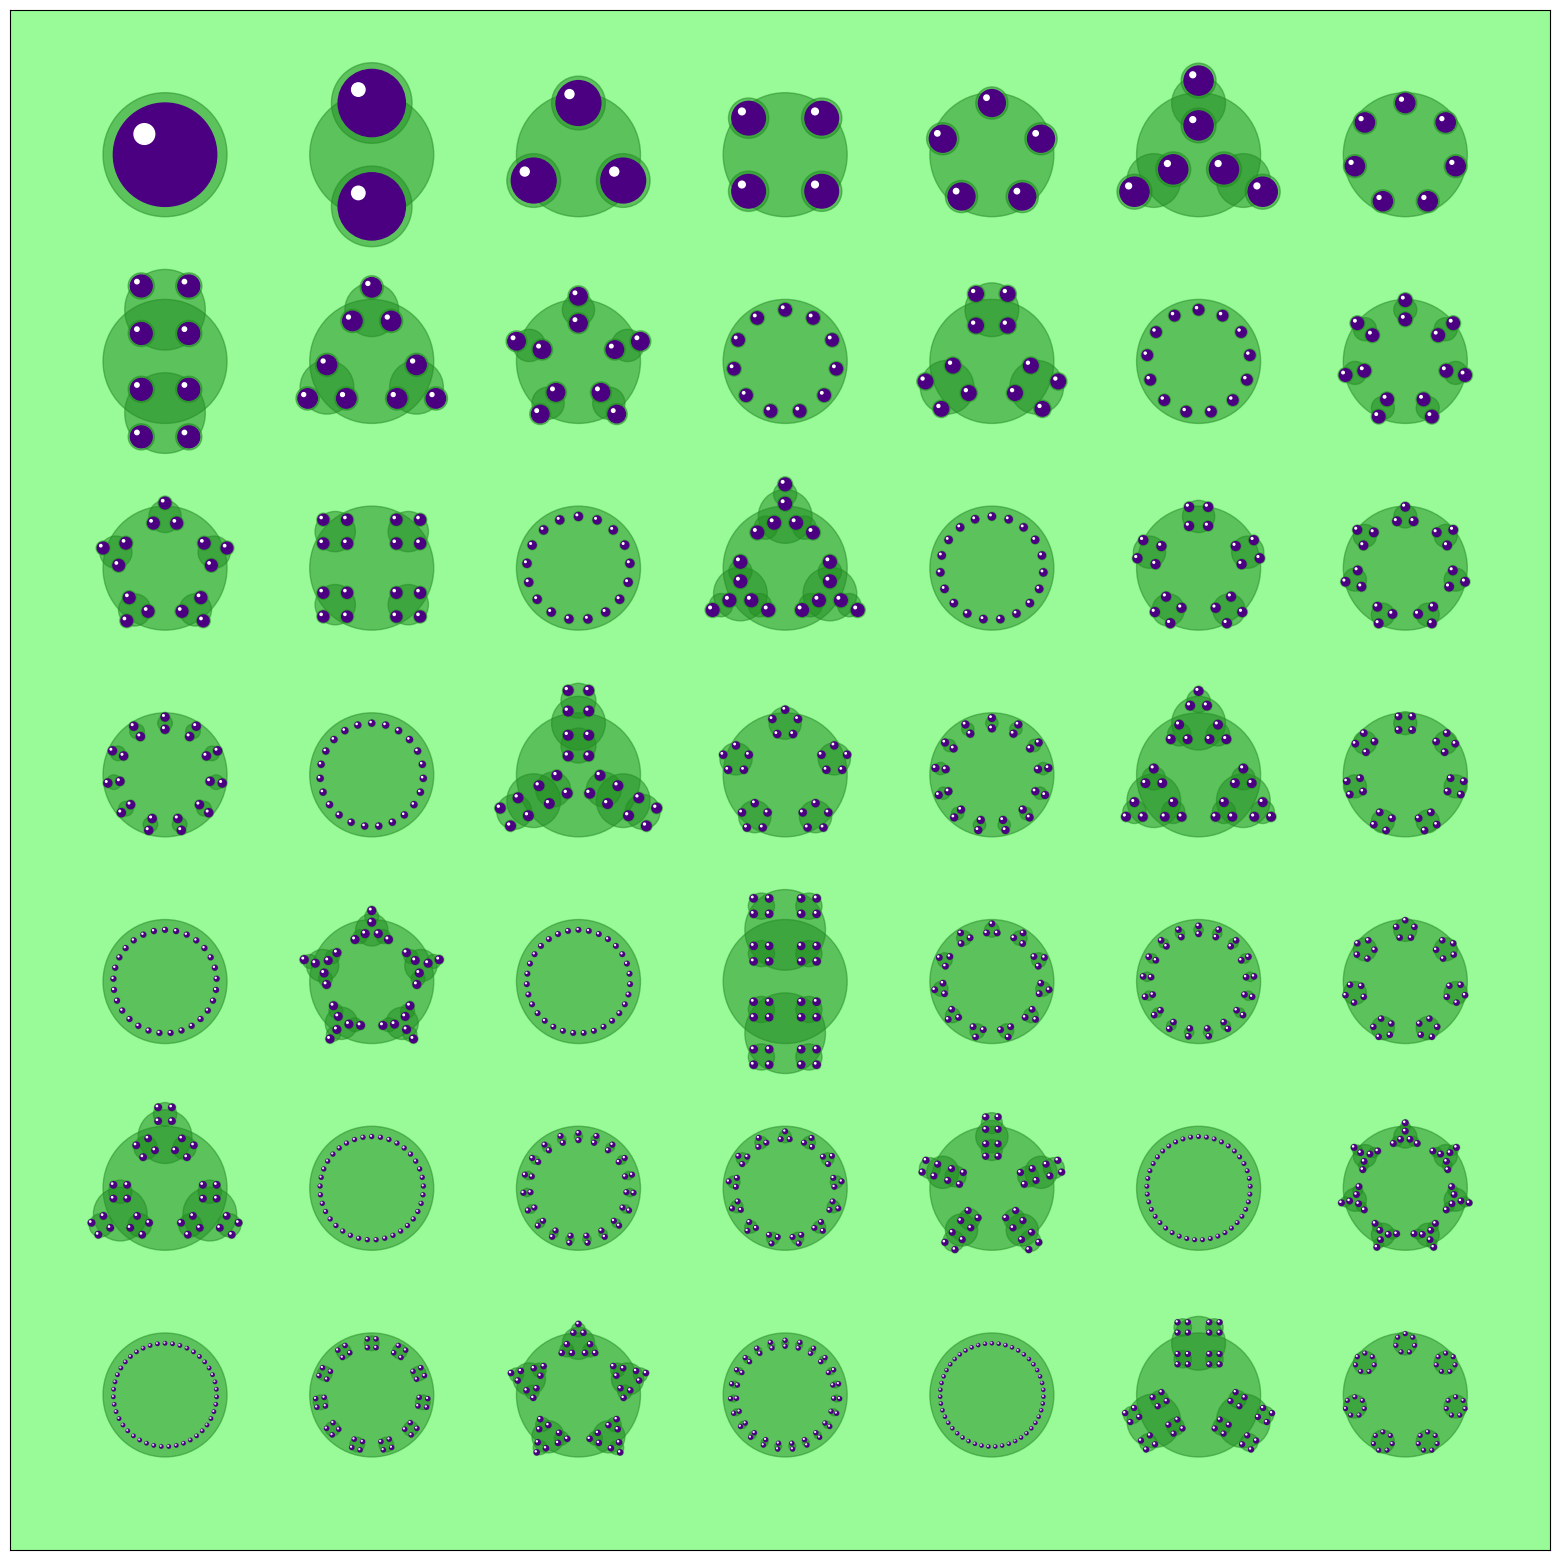

This chart was generated by the following Python code:
import numpy as np
import matplotlib.pyplot as plt

side = 7

def join_2s(ls):
    rep = ('[' + ']['.join([str(i) for i in ls]) + ']').replace('[2][2]', '[4]')
    return [int(i) for i in rep[1:-1].split('][')]

def factors(n):
    facts = [1]
    k = 2
    while n > 1:
        if n % k == 0:
            n //= k
            facts.append(k)
        else:
            k += 1
    return join_2s(facts)[::-1]
    
def factor_plot(ax, factors = [1], pos = 0 + 0j, size = 0 + 1j):
    factor = factors[0]
    circle1 = plt.Circle((pos.real, pos.imag), 1.2 * np.abs(size), color = 'forestgreen', alpha = 0.5)
    ax.add_patch(circle1)
    if factor == 1:
        circle1 = plt.Circle((pos.real, pos.imag), np.abs(size), color = 'indigo')
        circle2 = plt.Circle((pos.real - 0.4 * np.abs(size), pos.imag + 0.4 * np.abs(size)), 0.2 * np.abs(size), color = 'white')
        ax.add_patch(circle1)
        ax.add_patch(circle2)
        return
    for k in range(factor):
        angle   = np.exp(1j * ( 2 * np.pi * k / factor))
        correct = np.exp(1j * (factor == 4) * np.pi / 4 )
        dotpos  = pos + size * angle * correct
        factor_plot(ax, factors[1:], dotpos, 1.3 * angle * size / factor )
        

fig, ax = plt.subplots(figsize = (20,20))

for i in range(1, side + 1):
    for j in range(1, side + 1):
        num = side * (side - j) + i
        factor_plot(ax = ax, factors = factors(num), pos = 4 *(i + j*1j), size = 0 + 1j)

ax.set_xlim(1, 4.4 * side)
ax.set_ylim(1, 4.4 * side)
ax.set_facecolor("palegreen")
ax.xaxis.set_visible(False)
ax.yaxis.set_visible(False)
plt.gca().set_aspect('equal')
plt.savefig('MIB0010_FactorizationDiagram.png', dpi = fig.dpi, bbox_inches='tight', pad_inches = 0)
